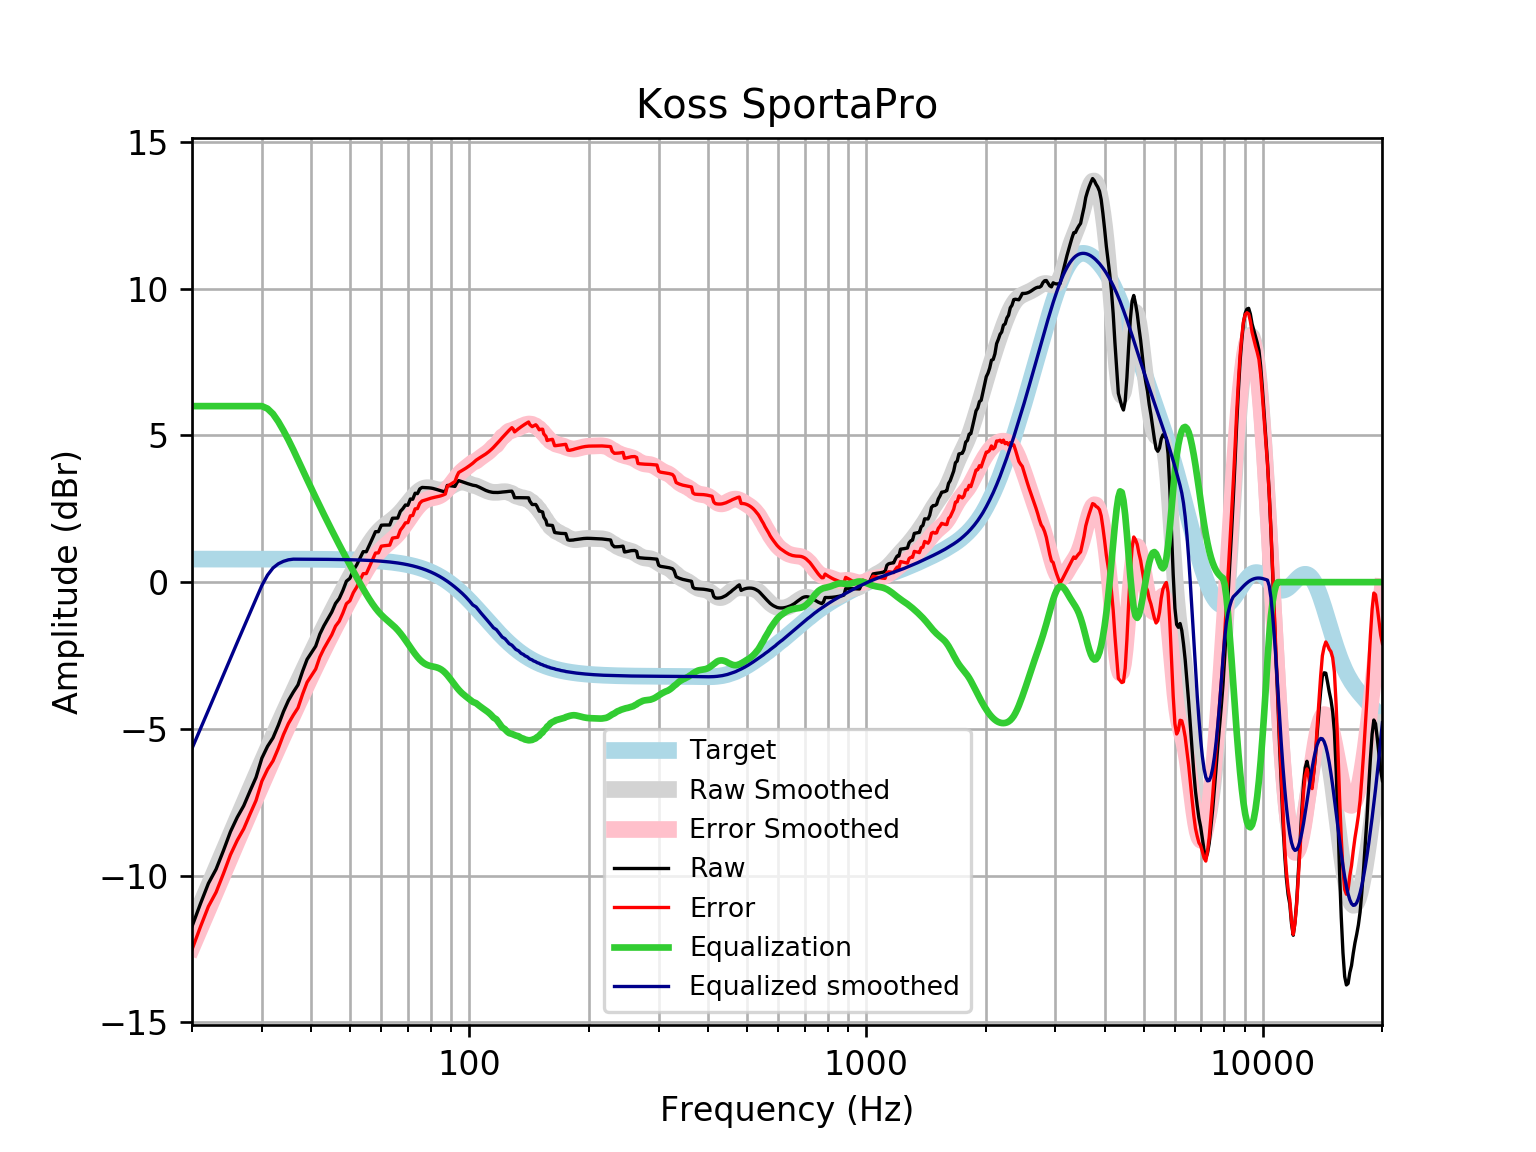

Data behind this chart, as committed beside it:
frequency, raw, error, smoothed, error_smoothed, equalization, equalized_raw, equalized_smoothed, target
20, -11.74, -12.52, -11.67, -12.45, 6, -5.736, -5.667, 0.7859
21, -10.97, -11.75, -11, -11.79, 6.0, -4.965, -5.002, 0.7859
22, -10.27, -11.05, -10.36, -11.15, 6, -4.267, -4.363, 0.7858
23, -9.784, -10.57, -9.748, -10.53, 6.0, -3.784, -3.748, 0.7858
24, -9.152, -9.938, -9.158, -9.944, 6, -3.152, -3.158, 0.7858
25, -8.507, -9.293, -8.596, -9.381, 6, -2.507, -2.596, 0.7857
26, -8.017, -8.803, -8.057, -8.843, 6.0, -2.017, -2.057, 0.7857
27, -7.624, -8.409, -7.542, -8.327, 6, -1.624, -1.542, 0.7856
28, -7.124, -7.909, -7.047, -7.833, 6.0, -1.124, -1.047, 0.7855
29, -6.655, -7.441, -6.572, -7.357, 6.0, -0.6555, -0.5717, 0.7854
30, -5.998, -6.784, -6.114, -6.899, 6, 0.001572, -0.1141, 0.7852
31, -5.598, -6.383, -5.674, -6.459, 5.913, 0.3157, 0.2394, 0.785
32, -5.308, -6.092, -5.252, -6.037, 5.734, 0.4268, 0.4827, 0.7848
33, -4.881, -5.665, -4.847, -5.631, 5.472, 0.5914, 0.6251, 0.7846
34, -4.414, -5.198, -4.459, -5.243, 5.168, 0.754, 0.7096, 0.7843
35, -4.034, -4.818, -4.086, -4.87, 4.847, 0.8132, 0.7613, 0.7839
36, -3.749, -4.533, -3.727, -4.51, 4.51, 0.7612, 0.7835, 0.7835
37, -3.501, -4.284, -3.38, -4.163, 4.163, 0.6623, 0.783, 0.783
38, -3.035, -3.817, -3.045, -3.827, 3.827, 0.7925, 0.7824, 0.7824
39, -2.632, -3.414, -2.72, -3.502, 3.502, 0.8694, 0.7818, 0.7818
40, -2.407, -3.188, -2.405, -3.186, 3.186, 0.7796, 0.781, 0.781
41, -2.181, -2.961, -2.102, -2.882, 2.882, 0.7007, 0.7801, 0.7801
42, -1.771, -2.55, -1.809, -2.588, 2.588, 0.817, 0.7791, 0.7791
43, -1.486, -2.264, -1.528, -2.306, 2.306, 0.8194, 0.778, 0.7779
44, -1.253, -2.03, -1.257, -2.034, 2.034, 0.7804, 0.7766, 0.7766
45, -1.021, -1.796, -0.9967, -1.772, 1.772, 0.7507, 0.7752, 0.7751
46, -0.7264, -1.5, -0.7455, -1.519, 1.519, 0.7926, 0.7735, 0.7734
47, -0.5593, -1.331, -0.5029, -1.274, 1.274, 0.7152, 0.7715, 0.7715
48, -0.2847, -1.054, -0.2683, -1.038, 1.038, 0.753, 0.7694, 0.7694
49, 0.03205, -0.7349, -0.04147, -0.8084, 0.8084, 0.8405, 0.767, 0.767
50, 0.1298, -0.6344, 0.1778, -0.5865, 0.5865, 0.7163, 0.7643, 0.7642
51, 0.4033, -0.3579, 0.3896, -0.3717, 0.3717, 0.7749, 0.7612, 0.7612
52, 0.5856, -0.1722, 0.5939, -0.1639, 0.1639, 0.7495, 0.7579, 0.7578
53, 0.8123, 0.05821, 0.7906, 0.03654, -0.03654, 0.7757, 0.7541, 0.7541
54, 1.039, 0.2888, 0.979, 0.2291, -0.2291, 0.8096, 0.7499, 0.7499
55, 1.037, 0.2922, 1.158, 0.4123, -0.4123, 0.6251, 0.7453, 0.7453
56, 1.265, 0.5248, 1.324, 0.5841, -0.5841, 0.6809, 0.7402, 0.7401
57, 1.492, 0.7579, 1.476, 0.7419, -0.7419, 0.7506, 0.7345, 0.7345
58, 1.72, 0.992, 1.612, 0.8835, -0.8835, 0.8368, 0.7283, 0.7283
59, 1.72, 0.9985, 1.729, 1.008, -1.008, 0.7122, 0.7215, 0.7215
60, 1.941, 1.227, 1.829, 1.115, -1.115, 0.8253, 0.714, 0.714
61, 1.947, 1.241, 1.915, 1.209, -1.209, 0.7379, 0.7058, 0.7058
62, 1.947, 1.25, 1.99, 1.293, -1.293, 0.6541, 0.6969, 0.6969
63, 1.948, 1.261, 2.06, 1.372, -1.372, 0.5756, 0.6871, 0.6871
64, 2.178, 1.502, 2.13, 1.454, -1.454, 0.7248, 0.6765, 0.6765
65, 2.181, 1.516, 2.206, 1.541, -1.541, 0.6407, 0.665, 0.665
66, 2.183, 1.531, 2.289, 1.636, -1.636, 0.5473, 0.6525, 0.6525
67, 2.412, 1.773, 2.38, 1.741, -1.741, 0.6704, 0.639, 0.639
68, 2.506, 1.882, 2.479, 1.855, -1.855, 0.6517, 0.6244, 0.6244
69, 2.63, 2.021, 2.583, 1.974, -1.974, 0.6556, 0.6087, 0.6087
70, 2.62, 2.028, 2.689, 2.097, -2.097, 0.5224, 0.5918, 0.5918
71, 2.834, 2.26, 2.793, 2.22, -2.22, 0.6144, 0.5736, 0.5736
72, 2.826, 2.272, 2.892, 2.338, -2.338, 0.4876, 0.5541, 0.5541
73, 3.031, 2.498, 2.983, 2.45, -2.45, 0.5815, 0.5333, 0.5333
74, 3.018, 2.507, 3.062, 2.551, -2.551, 0.4667, 0.511, 0.511
75, 3.177, 2.69, 3.126, 2.639, -2.639, 0.5381, 0.4873, 0.4873
76, 3.228, 2.766, 3.174, 2.712, -2.712, 0.5154, 0.462, 0.4621
77, 3.223, 2.788, 3.205, 2.77, -2.77, 0.4534, 0.4352, 0.4353
78, 3.22, 2.813, 3.219, 2.812, -2.812, 0.4075, 0.4068, 0.4068
79, 3.215, 2.838, 3.219, 2.842, -2.842, 0.3731, 0.3767, 0.3768
... 553 more rows
